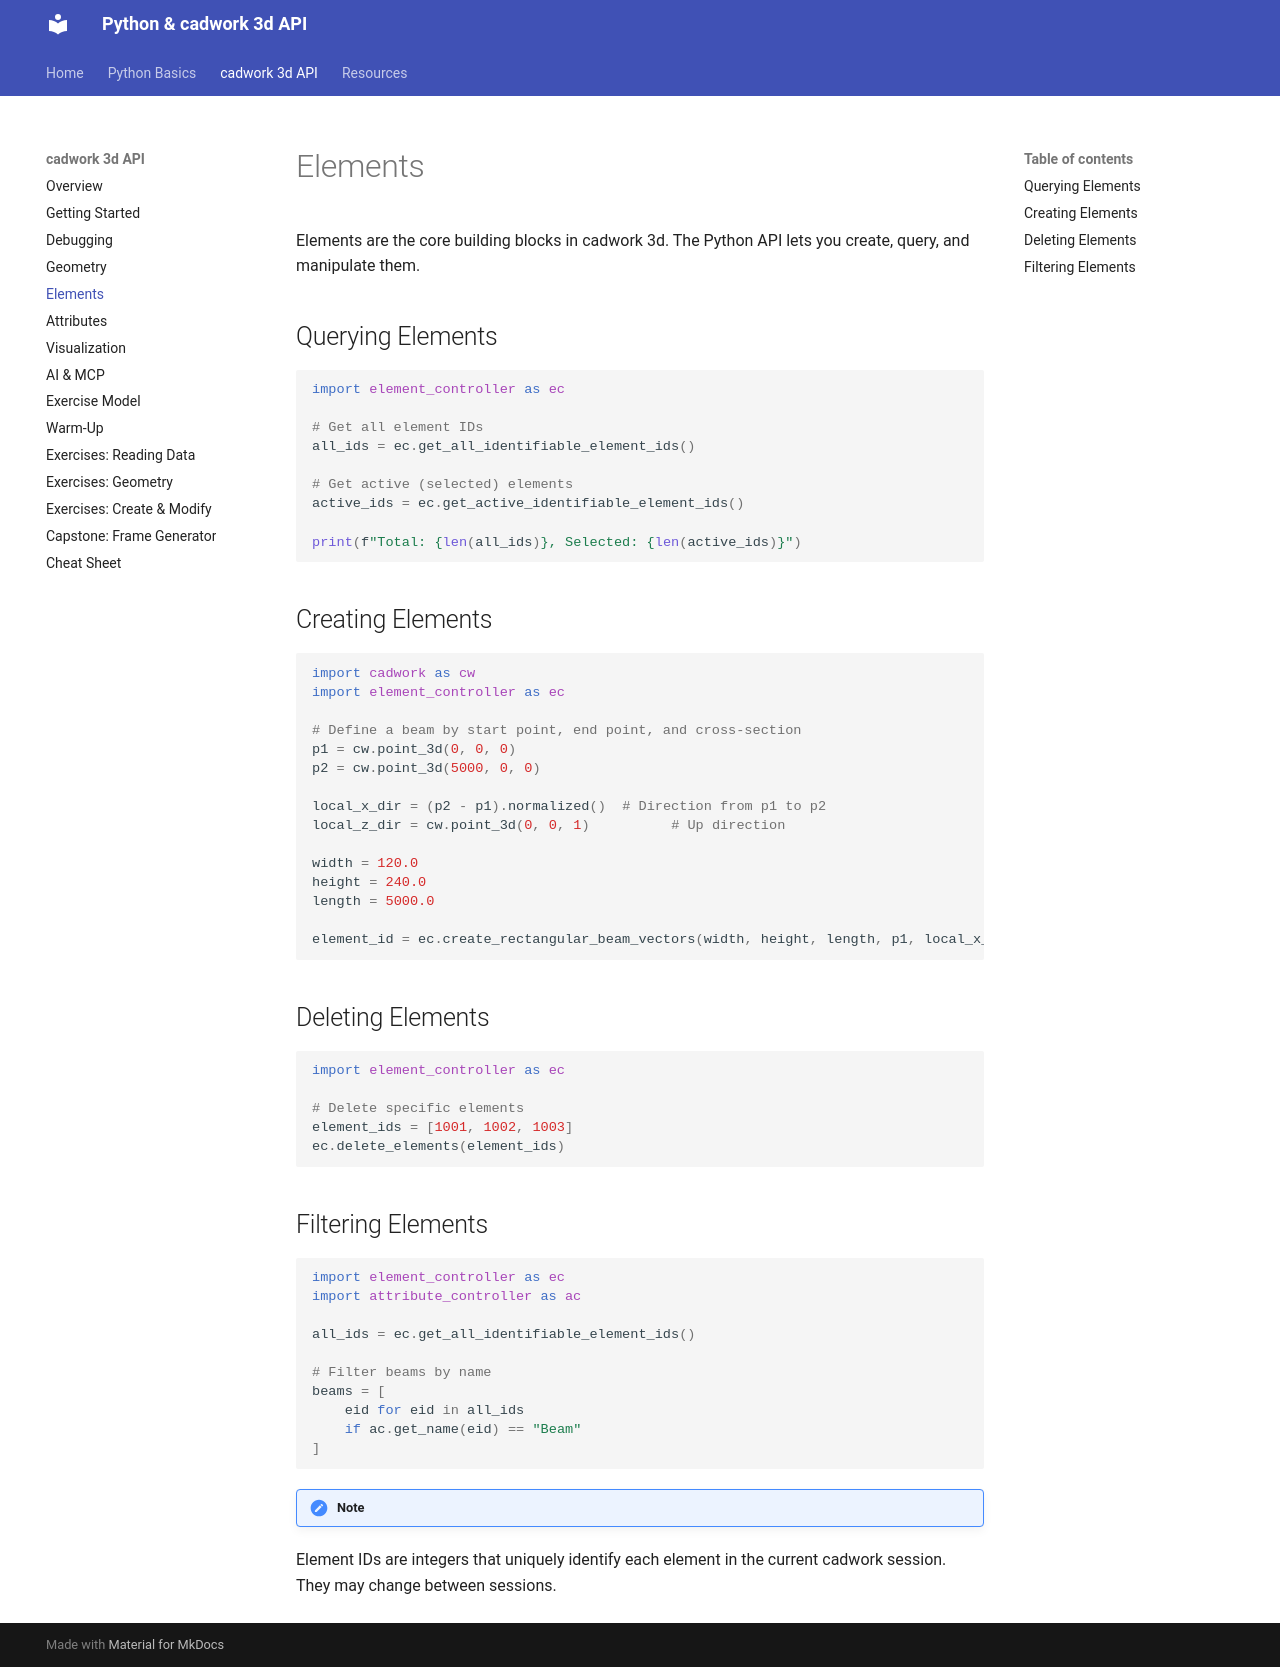

repository: Brunner246/berner-fachhochschule-python · page: cadwork-api/elements/index.html · generator: mkdocs

# Elements

Elements are the core building blocks in cadwork 3d. The Python API lets you create, query, and manipulate them.

## Querying Elements

```python
import element_controller as ec

# Get all element IDs
all_ids = ec.get_all_identifiable_element_ids()

# Get active (selected) elements
active_ids = ec.get_active_identifiable_element_ids()

print(f"Total: {len(all_ids)}, Selected: {len(active_ids)}")
```

## Creating Elements

```python
import cadwork as cw
import element_controller as ec

# Define a beam by start point, end point, and cross-section
p1 = cw.point_3d(0, 0, 0)
p2 = cw.point_3d(5000, 0, 0)

local_x_dir = (p2 - p1).normalized()  # Direction from p1 to p2
local_z_dir = cw.point_3d(0, 0, 1)          # Up direction

width = 120.0
height = 240.0
length = 5000.0

element_id = ec.create_rectangular_beam_vectors(width, height, length, p1, local_x_dir, local_z_dir)
```

## Deleting Elements

```python
import element_controller as ec

# Delete specific elements
element_ids = [1001, 1002, 1003]
ec.delete_elements(element_ids)
```

## Filtering Elements

```python
import element_controller as ec
import attribute_controller as ac

all_ids = ec.get_all_identifiable_element_ids()

# Filter beams by name
beams = [
    eid for eid in all_ids
    if ac.get_name(eid) == "Beam"
]
```

!!! note
Element IDs are integers that uniquely identify each element in the current cadwork session. They may change between sessions.
